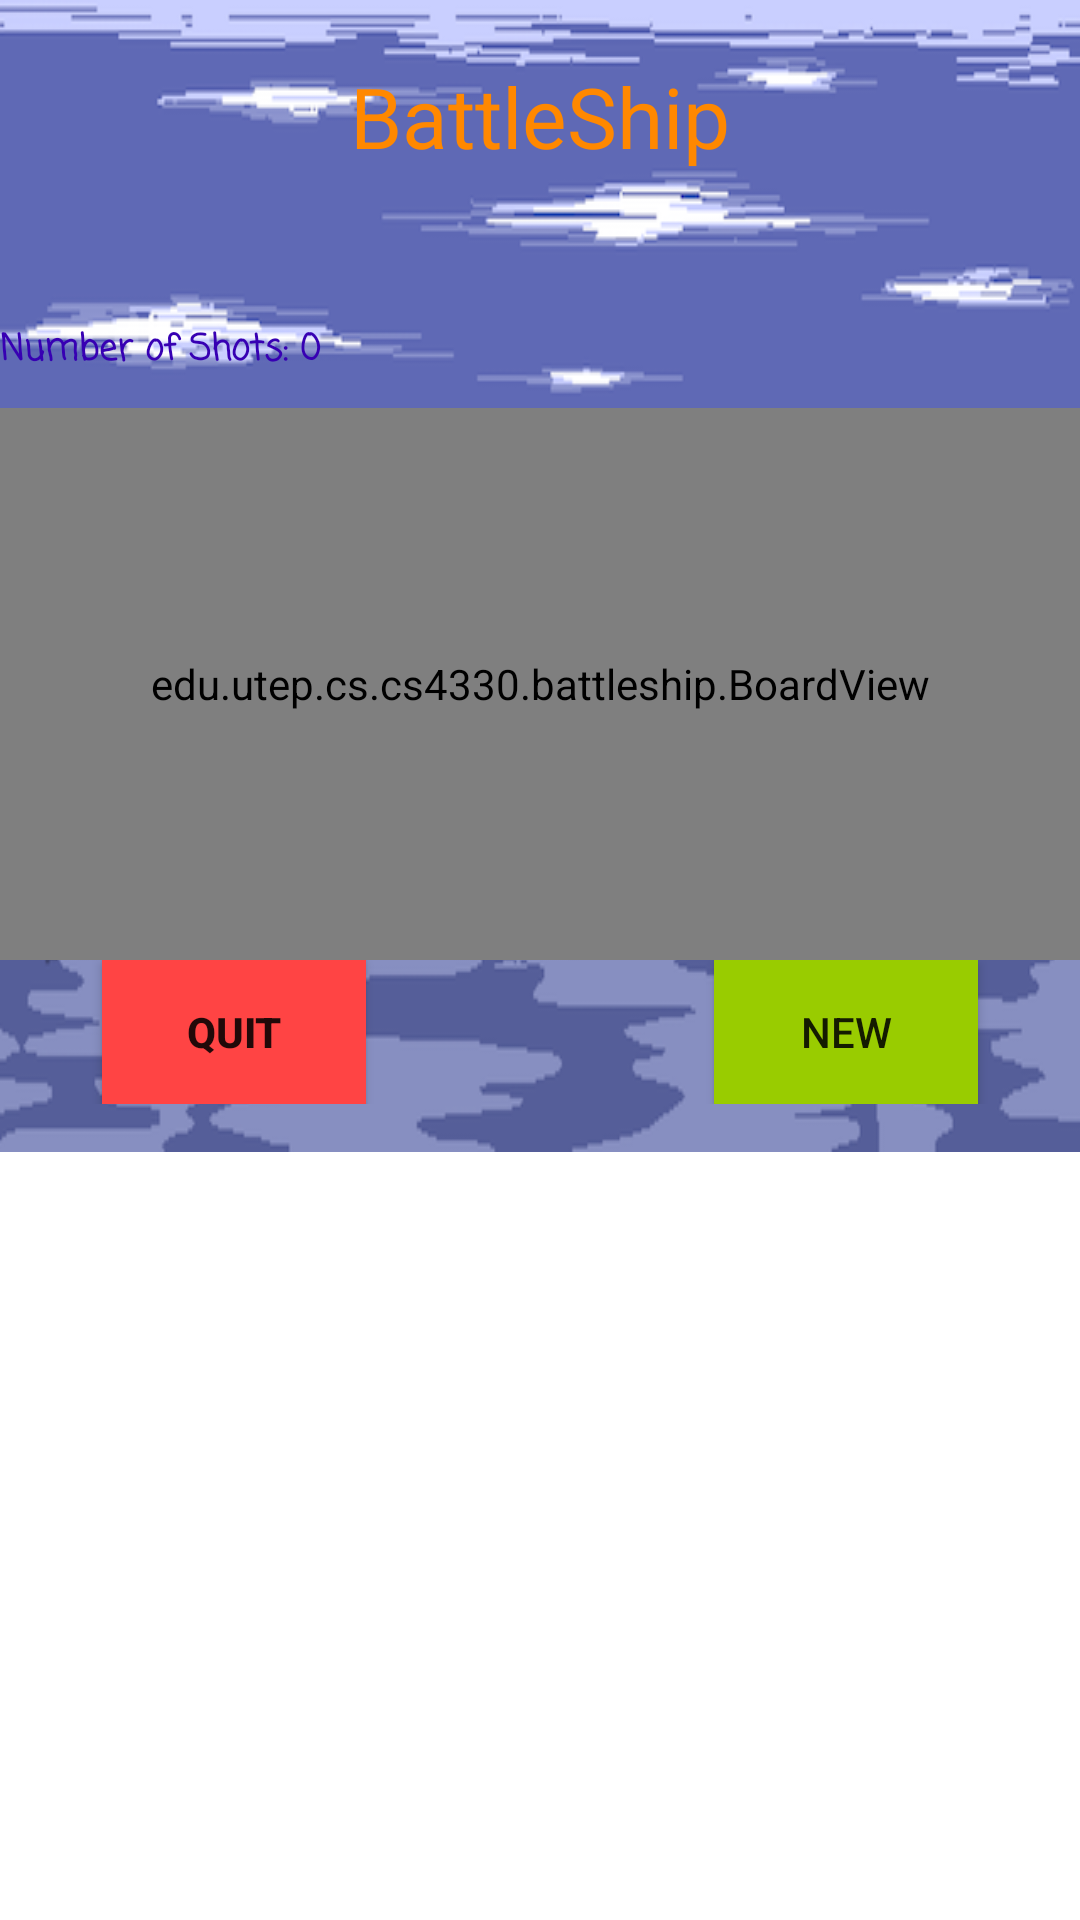

Android layout source for this screen:
<!-- AndroidManifest.xml: fallback theme Theme.MaterialComponents.DayNight.NoActionBar -->
<!-- res/layout/activity_game.xml -->
<?xml version="1.0" encoding="utf-8"?>
<RelativeLayout xmlns:android="http://schemas.android.com/apk/res/android"
    xmlns:tools="http://schemas.android.com/tools"
    android:id="@+id/activity_main"
    android:layout_width="fill_parent"
    android:orientation="horizontal"
    android:layout_height="fill_parent">

    
    <LinearLayout
        android:layout_width="wrap_content"
        android:layout_height="wrap_content"
        android:layout_alignParentLeft="true"
        android:layout_alignParentStart="true"
        android:layout_alignParentTop="true"
        android:background="@drawable/gamebackground"
        android:orientation="vertical"
        android:scaleType="fitXY"
        android:tileMode="repeat">

        <TextView
            android:id="@+id/BattleShip"
            android:layout_width="match_parent"
            android:layout_height="wrap_content"
            android:layout_marginBottom="30dp"
            android:layout_marginTop="20dp"
            android:gravity="center"
            android:text="@string/battleship"
            android:textColor="@android:color/holo_orange_dark"
            android:textSize="28sp" />

        <TextView
            android:id="@+id/countOfHits"
            android:layout_width="wrap_content"
            android:layout_height="wrap_content"
            android:layout_marginTop="20dp"
            android:fontFamily="casual"
            android:text="@string/number_of_shots_0"
            android:textColor="?attr/actionModeSplitBackground"
            android:textSize="12sp"
            android:textStyle="normal|bold" />

        <edu.utep.cs.cs4330.battleship.BoardView
            android:id="@+id/boardView"
            android:layout_width="match_parent"
            android:layout_height="0dp"
            android:layout_marginTop="10dp"
            android:layout_weight="1" />


            <RelativeLayout
                android:layout_width="match_parent"
                android:layout_height="wrap_content"
                android:layout_alignParentBottom="true"
                android:layout_centerHorizontal="true"
                android:layout_marginBottom="16dp">

            <Button
                android:id="@+id/quitButton"
                android:layout_width="wrap_content"
                android:layout_height="wrap_content"
                android:background="@android:color/holo_red_light"
                android:text="Quit"
                android:textStyle="bold"
                android:layout_alignParentTop="true"
                android:layout_alignParentLeft="true"
                android:layout_alignParentStart="true"
                android:layout_marginLeft="34dp"
                android:layout_marginStart="34dp"/>
            <Button
                android:id="@+id/newButton"
                android:layout_width="wrap_content"
                android:layout_height="wrap_content"
                android:layout_alignParentEnd="true"
                android:layout_alignParentRight="true"
                android:layout_alignParentTop="true"
                android:layout_marginEnd="34dp"
                android:layout_marginRight="34dp"
                android:background="@android:color/holo_green_light"
                android:text="@string/new_button_label" />
        </RelativeLayout>

    </LinearLayout>


</RelativeLayout>
<!-- resources referenced by this layout -->
<resources>
  <!-- drawable gamebackground: jpg bitmap (drawable, 40307 bytes) -->
  <string name="battleship">BattleShip</string>
  <string name="new_button_label">New</string>
  <string name="number_of_shots_0">Number of Shots: 0 </string>
</resources>
